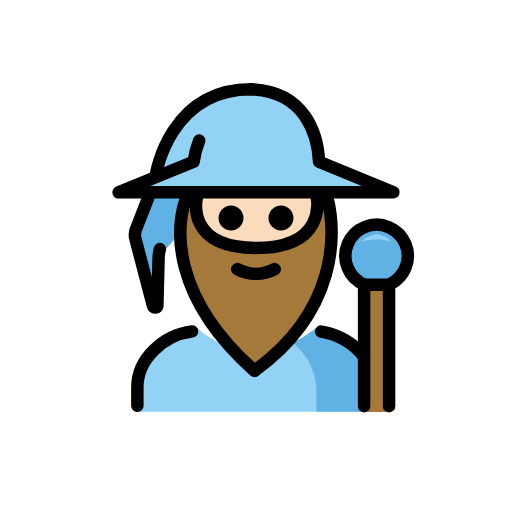
t = 0.00 s
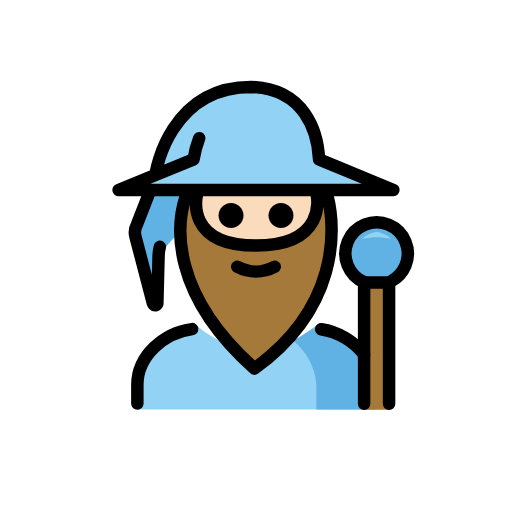
t = 0.48 s
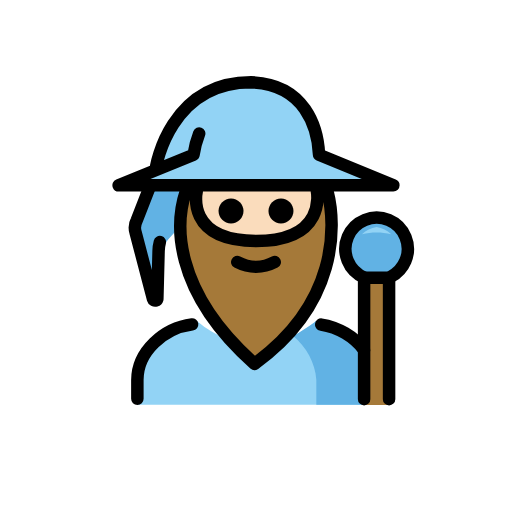
t = 1.43 s
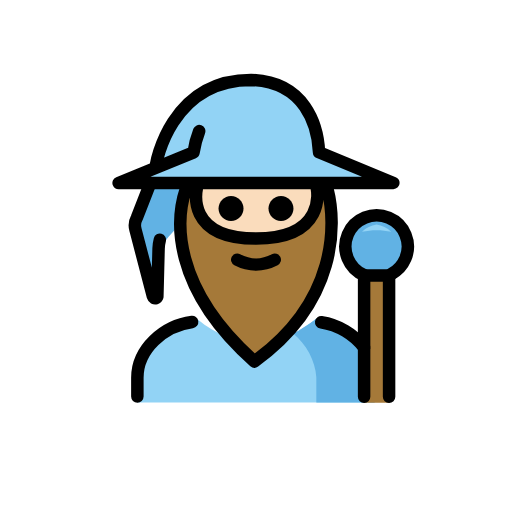
t = 1.90 s
t = 2.38 s: frame unchanged from t = 1.43 s, image omitted
t = 3.33 s: frame unchanged from t = 0.48 s, image omitted

The animated SVG that drew these frames (rendered in a browser with its animation timeline set to each time). Animation: 1 SMIL element (animateTransform=1); one cycle of 3.80 s, repeats indefinitely.

<?xml version='1.0' encoding='utf-8'?>
<svg xmlns="http://www.w3.org/2000/svg" id="emoji" viewBox="-5 -5 82 82" version="1.1" width="200" height="200" role="img">
  <title>OpenMoji: man mage: light skin tone</title><g><g id="color">
    <path fill="#92D3F5" d="M58,25.7l-11.9-4.8c-0.2-4.3-1.9-11.3-10.6-11.6c-12,0-14.6,11-14.6,11l-1,2l-0.6,1.2L14,25.7" />
    <path fill="#61B2E4" d="M19.0858,25.7L16.8,31.4c-0.3115,0.5831-0.3832,1.2648-0.2,1.9L19.5,44 c0.0564,0.1933,0.2588,0.3043,0.4521,0.2479C20.0717,44.213,20.1651,44.1195,20.2,44l0.2-7.7l0.6-0.6l1-1.3l8-8.8" />
    <path fill="#92D3F5" d="M17,60.949v-4c0-4.9941,4.6413-9.3352,9.6335-9.3352c6,5,12.9974,4.9176,18.9974-0.0824 C50.625,47.5314,55,51.9549,55,56.949v4" />
    <path fill="#61B2E4" d="M45.6624,60.949v-4.0122c-0.1404-2.631-1.6486-5.3621-3.7023-7.0128 c0.9952-0.5542,2.6756-1.5633,3.6708-2.3927C50.625,47.5314,55,51.9549,55,56.949v4" />
    <path fill="#61B2E4" d="M53.3683,40.539c-2.5437-1.0747-3.7346-4.008-2.6599-6.5517s4.008-3.7346,6.5517-2.6599 s3.7346,4.008,2.6599,6.5517c-0.4479,1.0601-1.2477,1.9332-2.2646,2.4721" />
    <path fill="#92D3F5" d="M55.3145,32.4717c-0.8786,0.137-1.6948,0.5381-2.34,1.15c1.5407-0.3467,3.1393-0.3467,4.68,0 C57.0093,33.0098,56.1931,32.6087,55.3145,32.4717z" />
    <polyline fill="#A57939" points="57.314,61 57.314,40.539 53.314,40.539 53.314,61" />
  </g>
  <g id="hair">
    <path fill="#a57939" d="M35.7577,54.3964c13.4215-9.6934,13.0943-22.1473,11.7-27.5827h-1.7c0,0,1.5809,7.897-9.7577,7.897 s-9.496-7.897-9.496-7.897h-1.7463C23.1558,31.5588,22.3608,42.4881,35.7577,54.3964z" />
  </g>
  <g id="skin">
    <path fill="#fadcbc" d="M45.7577,25.8136c0,0,1.5809,8.897-9.7577,8.897s-9.496-8.897-9.496-8.897" />
  </g>
  <g id="line">
    <path fill="none" stroke="#000000" stroke-linecap="round" stroke-linejoin="round" stroke-width="2" d="M19.0858,25.8L16.9,31.4 c-0.3115,0.5831-0.3832,1.2648-0.2,1.9L19.5,44c0.0564,0.1933,0.2588,0.3043,0.4521,0.2479C20.0717,44.213,20.1651,44.1195,20.2,44 l0.2-7.7c0.0103-0.473,0.0775-0.943,0.2-1.4" />
    <path fill="none" stroke="#000000" stroke-linecap="round" stroke-linejoin="round" stroke-width="2" d="M26.9,17.5 c-0.4245,1.0967-0.7263,2.2369-0.9,3.4l0,0l-12,4.9h44l-11.9-4.9c-0.2-4.3-2.2-11.3-10.9-11.6C22.2,9.3,20,22.8,20,22.8" />
    <path fill="none" stroke="#000000" stroke-linecap="round" stroke-linejoin="round" stroke-width="2" d="M53.3683,40.59 c-2.5437-1.0747-3.7346-4.008-2.6599-6.5517s4.008-3.7346,6.5517-2.6599s3.7346,4.008,2.6599,6.5517 c-0.4479,1.0601-1.2477,1.9332-2.2646,2.4721" />
    <polyline fill="none" stroke="#000000" stroke-linecap="round" stroke-linejoin="round" stroke-width="2" points="57.314,60.051 57.314,40.605 53.314,40.605 53.314,60.051" />
    <path fill="none" stroke="#000000" stroke-linecap="round" stroke-linejoin="round" stroke-width="2" d="M46.4401,48.109 c2.7065,0.407,5.2719,1.9246,6.8759,4.0597" />
    <path fill="none" stroke="#000000" stroke-linecap="round" stroke-linejoin="round" stroke-width="2" d="M17,60v-3 c0-4.5823,4.2159-8.3326,8.7675-8.92" />
    <path d="M42,29.9c0,1.1-0.9,2-2,2s-2-0.9-2-2s0.9-2,2-2S42,28.8,42,29.9" />
    <path d="M34,29.9c0,1.1-0.9,2-2,2c-1.1,0-2-0.9-2-2s0.9-2,2-2C33.1,27.9,34,28.8,34,29.9" />
    <path fill="none" stroke="#000000" stroke-linecap="round" stroke-linejoin="round" stroke-width="2" d="M33,38.1c1.9,1,4.1,1,6,0" />
    <path fill="none" stroke="#000000" stroke-linecap="round" stroke-linejoin="round" stroke-width="2" d="M35.7577,54.3964 c13.4215-9.6934,13.0943-22.1473,11.7-27.5827h-1.7c0,0,1.5809,7.897-9.7577,7.897s-9.496-7.897-9.496-7.897h-1.7463 C23.1558,31.5588,22.3608,42.4881,35.7577,54.3964z" />
  </g>
<animateTransform attributeName="transform" type="translate" values="0 0;0 -1.5;0 0" dur="3.8s" repeatCount="indefinite" /></g></svg>
